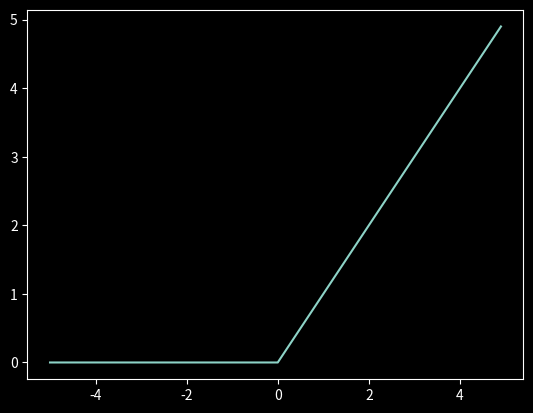

Write the Python code that produced this figure.
import numpy as np
import matplotlib.pyplot as plt

# np.where 사용
def ReLU1(x):
    return (np.where(x > 0, x, 0))

# np.maximum 사용

def ReLU2(x):
    return np.maximum(0, x)


x = np.arange(-5.0, 5.0, 0.1)
y = ReLU1(x) # ReLU2(x)

plt.style.use('dark_background')
plt.plot(x, y)
plt.show()